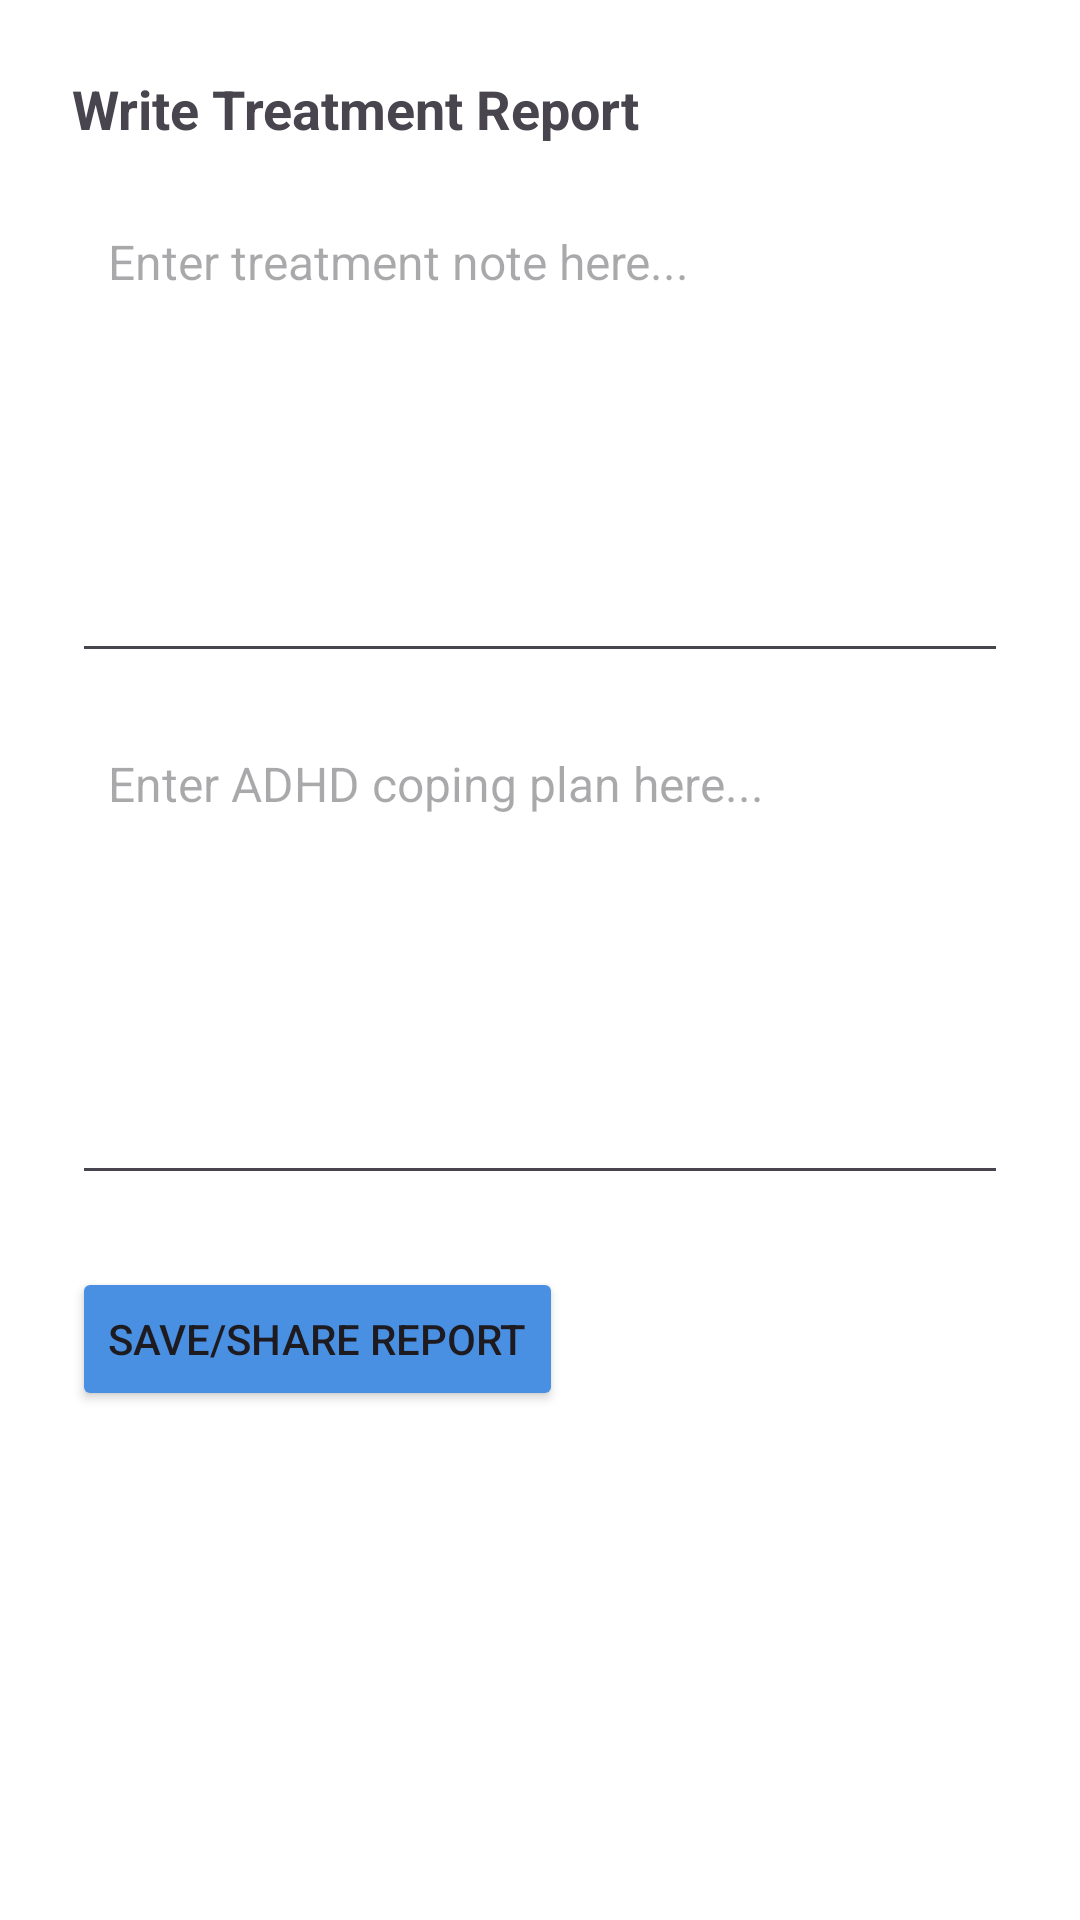

The Android layout XML behind this screen, and the referenced resources:
<!-- AndroidManifest.xml: activity theme Theme.ADHD_Monitor -->
<!-- res/layout/activity_treatment_report.xml -->
<?xml version="1.0" encoding="utf-8"?>
<LinearLayout xmlns:android="http://schemas.android.com/apk/res/android"
    android:layout_width="match_parent"
    android:layout_height="wrap_content"
    android:orientation="vertical"
    android:padding="24dp"
    android:background="@color/white">

    <TextView
        android:layout_width="wrap_content"
        android:layout_height="wrap_content"
        android:text="Write Treatment Report"
        android:textStyle="bold"
        android:textSize="18sp"
        android:layout_marginBottom="16dp" />

    
    <EditText
        android:id="@+id/editNote"
        android:layout_width="match_parent"
        android:layout_height="160dp"
        android:hint="Enter treatment note here..."
        android:gravity="top"
        android:padding="12dp"
        android:textSize="16sp" />

    
    <EditText
        android:id="@+id/editCopingPlan"
        android:layout_width="match_parent"
        android:layout_height="160dp"
        android:hint="Enter ADHD coping plan here..."
        android:gravity="top"
        android:layout_marginTop="14dp"
        android:padding="12dp"
        android:textSize="16sp" />

    <Button
        android:id="@+id/btnSaveAndShare"
        android:layout_width="wrap_content"
        android:layout_height="wrap_content"
        android:text="Save/Share Report"
        android:backgroundTint="@color/SoftBlue"
        android:layout_marginTop="24dp"
        android:padding="12dp" />
</LinearLayout>
<!-- resources referenced by this layout -->
<resources>
  <color name="SoftBlue">#4A90E2</color>
  <color name="white">#FFFFFFFF</color>
  <style name="Theme.ADHD_Monitor" parent="Base.Theme.ADHD_Monitor" />
  <style name="Base.Theme.ADHD_Monitor" parent="Theme.Material3.DayNight.NoActionBar">
          
          <item name="colorPrimary">@color/purple_500</item>
          <item name="colorPrimaryVariant">@color/purple_700</item>
          <item name="colorOnPrimary">@color/white</item>
          <item name="android:windowBackground">@color/white</item>
          <item name="android:statusBarColor">@color/purple_700</item>
  
  
      </style>
  <color name="purple_500">#6200EE</color>
  <color name="purple_700">#3700B3</color>
</resources>
